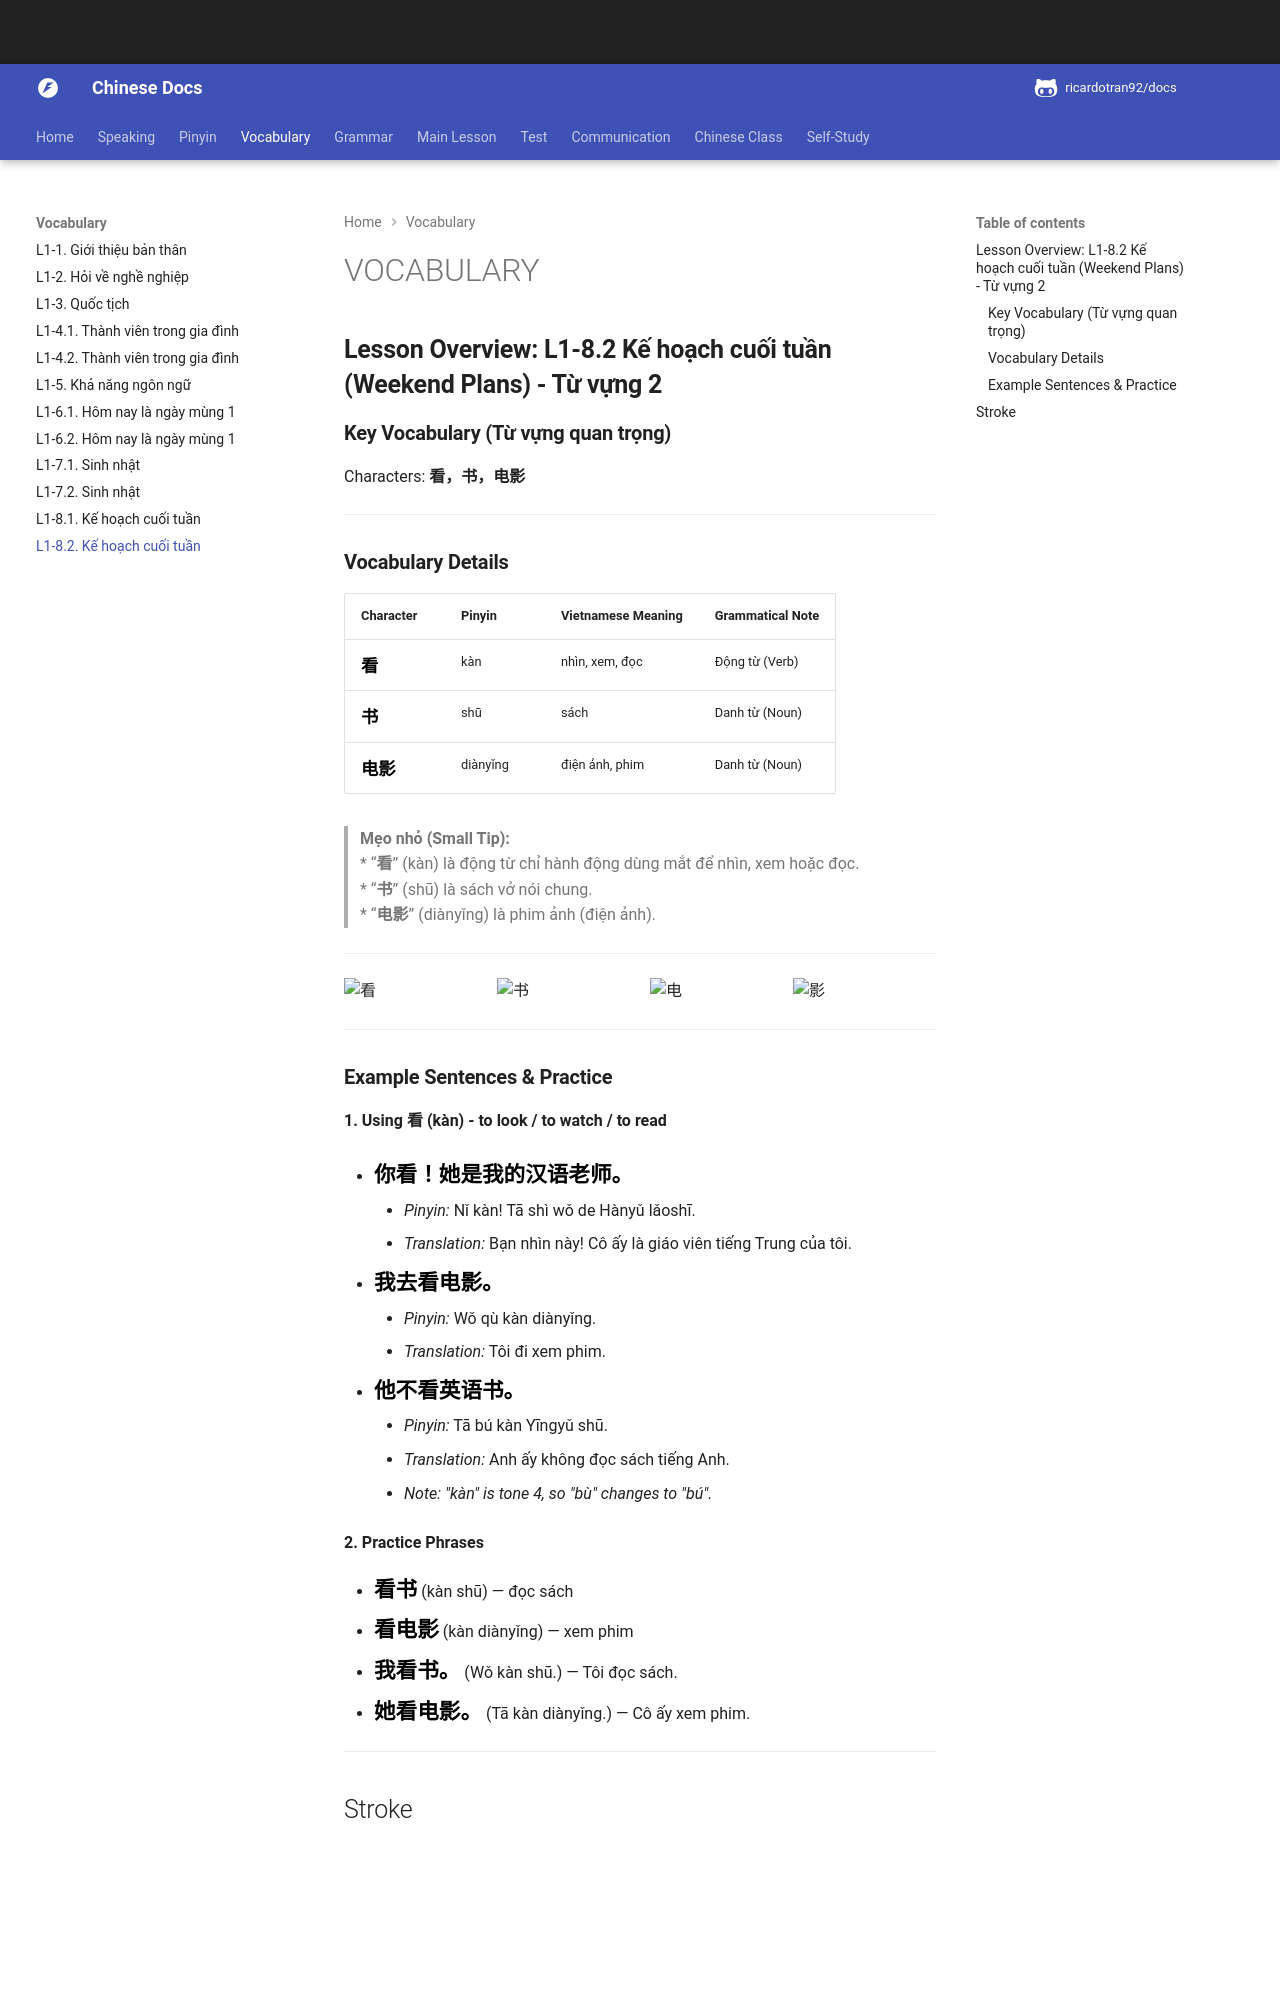

repository: ricardotran92/chinese-docs · page: vocabulary/L1-8.2-ke_hoach_cuoi_tuan.html · generator: mkdocs

# VOCABULARY

## **Lesson Overview: L1-8.2 Kế hoạch cuối tuần (Weekend Plans) - Từ vựng 2**

### **Key Vocabulary (Từ vựng quan trọng)**

Characters: **看，书，电影**

---

### **Vocabulary Details**

| Character | Pinyin | Vietnamese Meaning | Grammatical Note |
| --- | --- | --- | --- |
| <button onclick="speakSlow('看')"><span class="hanzi">**看**</span></button> | kàn | nhìn, xem, đọc | Động từ (Verb) |
| <button onclick="speakSlow('书')"><span class="hanzi">**书**</span></button> | shū | sách | Danh từ (Noun) |
| <button onclick="speakSlow('电影')"><span class="hanzi">**电影**</span></button> | diànyǐng | điện ảnh, phim | Danh từ (Noun) |

> **Mẹo nhỏ (Small Tip):**  
> * “**看**” (kàn) là động từ chỉ hành động dùng mắt để nhìn, xem hoặc đọc.  
> * “**书**” (shū) là sách vở nói chung.  
> * “**电影**” (diànyǐng) là phim ảnh (điện ảnh).

---

<div style="display: flex; overflow-x: auto; gap: 10px;">
    <img src="https://www.strokeorder.com/assets/bishun/guide/30475.png" alt="看" width=300 onclick="speakSlow('看')">
    <img src="https://www.strokeorder.com/assets/bishun/guide/20070.png" alt="书" width=300 onclick="speakSlow('书')">
    <img src="https://www.strokeorder.com/assets/bishun/guide/30005.png" alt="电" width=300 onclick="speakSlow('电影')">
    <img src="https://www.strokeorder.com/assets/bishun/guide/24433.png" alt="影" width=300 style="margin-left: -10px;" onclick="speakSlow('电影')">
</div>

---
